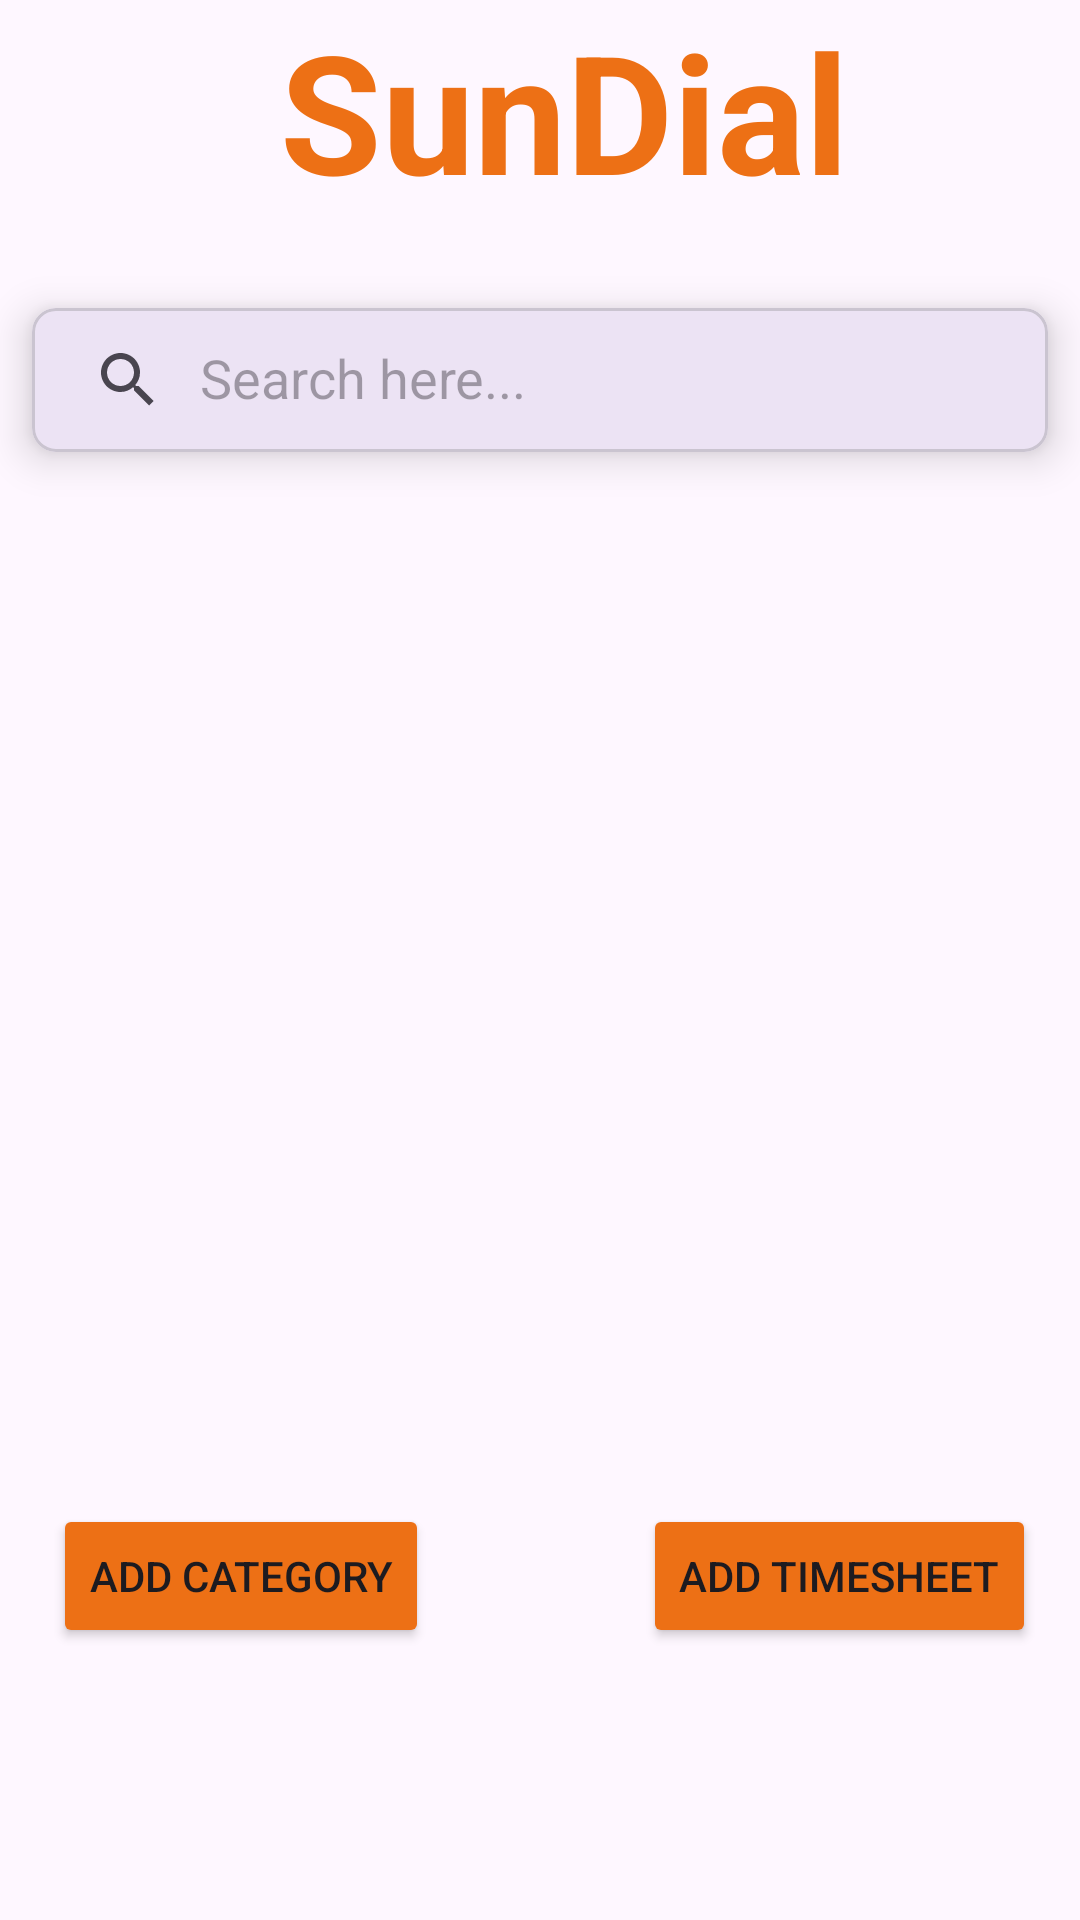

Layout XML and referenced resources for this Android screen:
<!-- AndroidManifest.xml: application theme Theme.SunDial -->
<!-- res/layout/activity_dashboard.xml -->
<?xml version="1.0" encoding="utf-8"?>
<androidx.drawerlayout.widget.DrawerLayout xmlns:android="http://schemas.android.com/apk/res/android"
    xmlns:app="http://schemas.android.com/apk/res-auto"
    xmlns:tools="http://schemas.android.com/tools"
    android:id="@+id/DrwLayoutDashboard"
    android:layout_width="match_parent"
    android:layout_height="match_parent"
    tools:context=".Dashboard">


    <androidx.constraintlayout.widget.ConstraintLayout
        android:layout_width="match_parent"
        android:layout_height="match_parent">


        <com.google.android.material.card.MaterialCardView
            android:layout_width="0dp"
            android:layout_height="wrap_content"
            android:layout_marginTop="88dp"
            app:cardCornerRadius="8dp"
            app:cardElevation="8dp"
            app:cardUseCompatPadding="true"
            app:layout_constraintEnd_toEndOf="parent"
            app:layout_constraintHorizontal_bias="0.0"
            app:layout_constraintStart_toStartOf="parent"
            app:layout_constraintTop_toTopOf="parent">

            <androidx.appcompat.widget.SearchView
                android:layout_width="match_parent"
                android:layout_height="wrap_content"
                app:iconifiedByDefault="false"
                app:queryHint="Search here...">

            </androidx.appcompat.widget.SearchView>


        </com.google.android.material.card.MaterialCardView>

        <androidx.appcompat.widget.Toolbar
            android:id="@+id/toolBarDashboard"
            android:layout_width="match_parent"
            android:layout_height="?attr/actionBarSize"
            android:orientation="horizontal"
            app:layout_constraintEnd_toEndOf="parent"
            app:layout_constraintStart_toStartOf="parent"
            app:layout_constraintTop_toTopOf="parent">
            <TextView
                android:id="@+id/textView"
                android:layout_width="match_parent"
                android:layout_height="wrap_content"
                android:text="@string/toolbarMain"
                android:textAlignment="center"
                android:textColor="@color/burnt_siena"
                android:textSize="55sp"
                android:textStyle="bold" />
            <TextView
                android:id="@+id/textView2"
                android:layout_width="match_parent"
                android:layout_height="wrap_content"
                android:text="@string/toolbarSubDashboard"
                android:textAlignment="center"
                android:textColor="@color/burnt_siena"
                android:textSize="55sp"
                android:textStyle="bold" />
        </androidx.appcompat.widget.Toolbar>

        <RelativeLayout
            android:id="@+id/dashboardLayout"
            android:layout_width="392dp"
            android:layout_height="380dp"
            android:layout_margin="10dp"
            android:layout_marginTop="-100dp"
            app:layout_constraintBottom_toBottomOf="parent"
            app:layout_constraintEnd_toEndOf="parent"
            app:layout_constraintHorizontal_bias="0.5"
            app:layout_constraintStart_toStartOf="parent"
            app:layout_constraintTop_toTopOf="parent"
            app:layout_constraintVertical_bias="0.5">

            <androidx.recyclerview.widget.RecyclerView
                android:id="@+id/timesheetList"
                android:layout_width="match_parent"
                android:layout_height="520dp"
                tools:listitem="@layout/item" />
        </RelativeLayout>

        <Button
            android:id="@+id/btnAddTimesheet2"
            android:layout_width="wrap_content"
            android:layout_height="wrap_content"
            android:layout_marginTop="-100dp"
            android:layout_marginEnd="-200dp"
            android:text="@string/btnAddTimeSheet"
            android:backgroundTint="@color/burnt_siena"
            app:layout_constraintBottom_toBottomOf="parent"
            app:layout_constraintEnd_toEndOf="parent"
            app:layout_constraintStart_toStartOf="parent"
            app:layout_constraintTop_toBottomOf="@+id/dashboardLayout" />

        <Button
            android:id="@+id/btnAddCategory2"
            android:layout_width="wrap_content"
            android:layout_height="wrap_content"
            android:layout_marginStart="-200dp"
            android:layout_marginTop="-100dp"
            android:text="@string/btnAddCategory"
            android:backgroundTint="@color/burnt_siena"
            app:layout_constraintBottom_toBottomOf="parent"
            app:layout_constraintEnd_toEndOf="parent"
            app:layout_constraintHorizontal_bias="0.5"
            app:layout_constraintStart_toStartOf="parent"
            app:layout_constraintTop_toBottomOf="@+id/dashboardLayout" />

        <Button
            android:id="@+id/btnRefresh"
            android:layout_width="wrap_content"
            android:layout_height="wrap_content"
            android:layout_marginTop="50dp"
            android:text="@string/btnRefresh"
            app:layout_constraintBottom_toBottomOf="parent"
            app:layout_constraintEnd_toStartOf="@+id/btnAddTimesheet2"
            app:layout_constraintStart_toEndOf="@+id/btnAddCategory2"
            app:layout_constraintTop_toBottomOf="@+id/dashboardLayout"
            android:visibility="invisible"/>

    </androidx.constraintlayout.widget.ConstraintLayout>

    <com.google.android.material.navigation.NavigationView
            android:id="@+id/nav_view_Dashboard"
            android:layout_width="wrap_content"
            android:layout_height="match_parent"
            android:layout_gravity="start"
            android:fitsSystemWindows="true"
            app:headerLayout="@layout/nav_header"
            app:menu="@menu/nav_menu"
    />


</androidx.drawerlayout.widget.DrawerLayout>
<!-- res/layout/item.xml (included above) -->
<?xml version="1.0" encoding="utf-8"?>
<androidx.cardview.widget.CardView xmlns:android="http://schemas.android.com/apk/res/android"
    xmlns:app="http://schemas.android.com/apk/res-auto"
    android:layout_width="410dp"
    android:layout_height="450dp">


    <LinearLayout
        android:layout_width="392dp"
        android:layout_height="380dp"
        android:orientation="vertical"
        android:background="@drawable/customborder">

        <TableRow
            android:id="@+id/rowImage"
            android:layout_width="match_parent"
            android:layout_height="match_parent"
            android:layout_weight="3">

            <ImageView
                android:id="@+id/imageView"
                android:layout_width="wrap_content"
                android:layout_height="match_parent"
                app:srcCompat="@drawable/_fymasaazjvcsepagi7xtnmlbr4" />
        </TableRow>

        <TableRow
            android:id="@+id/rowCategory"
            android:layout_width="match_parent"
            android:layout_height="match_parent"
            android:layout_weight="3">

            <TextView
                android:id="@+id/txtRowCategory"
                android:layout_width="match_parent"
                android:layout_height="match_parent"
                android:textAlignment="center" />
        </TableRow>

        <TableRow
            android:id="@+id/rowDescription"
            android:layout_width="match_parent"
            android:layout_height="match_parent"
            android:layout_weight="3">

            <TextView
                android:id="@+id/txtRowDescription"
                android:layout_width="match_parent"
                android:layout_height="match_parent"
                android:textAlignment="center" />
        </TableRow>

        <TableRow
            android:id="@+id/rowDate"
            android:layout_width="match_parent"
            android:layout_height="match_parent"
            android:layout_weight="3">

            <TextView
                android:id="@+id/txtRowDate"
                android:layout_width="match_parent"
                android:layout_height="match_parent"
                android:textAlignment="center" />
        </TableRow>

        <TableRow
            android:id="@+id/rowStart"
            android:layout_width="match_parent"
            android:layout_height="match_parent"
            android:layout_weight="3">

            <TextView
                android:id="@+id/txtRowStart"
                android:layout_width="match_parent"
                android:layout_height="match_parent"
                android:textAlignment="center" />
        </TableRow>

        <TableRow
            android:id="@+id/rowEnd"
            android:layout_width="match_parent"
            android:layout_height="match_parent"
            android:layout_weight="3">

            <TextView
                android:id="@+id/txtRowEnd"
                android:layout_width="match_parent"
                android:layout_height="match_parent"
                android:textAlignment="center" />
        </TableRow>
    </LinearLayout>
</androidx.cardview.widget.CardView>
<!-- res/layout/nav_header.xml (included above) -->
<?xml version="1.0" encoding="utf-8"?>
<LinearLayout
    xmlns:android="http://schemas.android.com/apk/res/android"
    android:layout_width="match_parent"
    android:layout_height="wrap_content"
    xmlns:app="http://schemas.android.com/apk/res-auto"
    android:orientation="vertical">

    <com.google.android.material.imageview.ShapeableImageView
        android:id="@+id/userImage"
        android:layout_width="80dp"
        android:layout_height="80dp"
        android:padding="8dp"
        android:src="@drawable/userimage"
        app:shapeAppearanceOverlay="@style/roundCorners"/>

    <TextView
        android:id="@+id/tvUsernameDashboard"
        android:layout_width="wrap_content"
        android:layout_height="wrap_content"
        android:text="@string/nav_header_username"
        android:layout_marginStart="10dp"
        android:textStyle="bold"
        android:textSize="20sp"
        android:fontFamily="serif"/>

    <View
        android:layout_marginTop="12dp"
        android:layout_width="match_parent"
        android:layout_height="1dp"
        android:background="@color/black"/>
</LinearLayout>
<!-- resources referenced by this layout -->
<resources>
  <color name="black">#FF000000</color>
  <color name="burnt_siena">#ED7015</color>
  <!-- drawable _fymasaazjvcsepagi7xtnmlbr4: vector/xml drawable (drawable, 85977 chars, omitted) -->
  <!-- drawable customborder (drawable) -->
  <?xml version="1.0" encoding="utf-8"?>
  <shape xmlns:android="http://schemas.android.com/apk/res/android" android:shape="rectangle">
      <corners android:radius="20dp"/>
      <padding android:left="1dp" android:right="1dp" android:top="15dp" android:bottom="1dp"/>
      <stroke android:width="1dp" android:color="@color/black"/>
  </shape>
  <!-- drawable userimage: jpg bitmap (drawable, 10384 bytes) -->
  <string name="btnAddCategory">Add Category</string>
  <string name="btnAddTimeSheet">Add TimeSheet</string>
  <string name="btnRefresh">Refresh</string>
  <string name="nav_header_username">Lemi M</string>
  <string name="toolbarMain" formatted="true">SunDial</string>
  <string name="toolbarSubDashboard" formatted="true">Dashboard</string>
  <style name="roundCorners" parent="">
          <item name="cornerFamily">rounded</item>
          <item name="cornerSize">17dp</item>
      </style>
  <style name="Theme.SunDial" parent="Base.Theme.SunDial" />
  <style name="Base.Theme.SunDial" parent="Theme.Material3.DayNight.NoActionBar">
          
          
      </style>
</resources>
